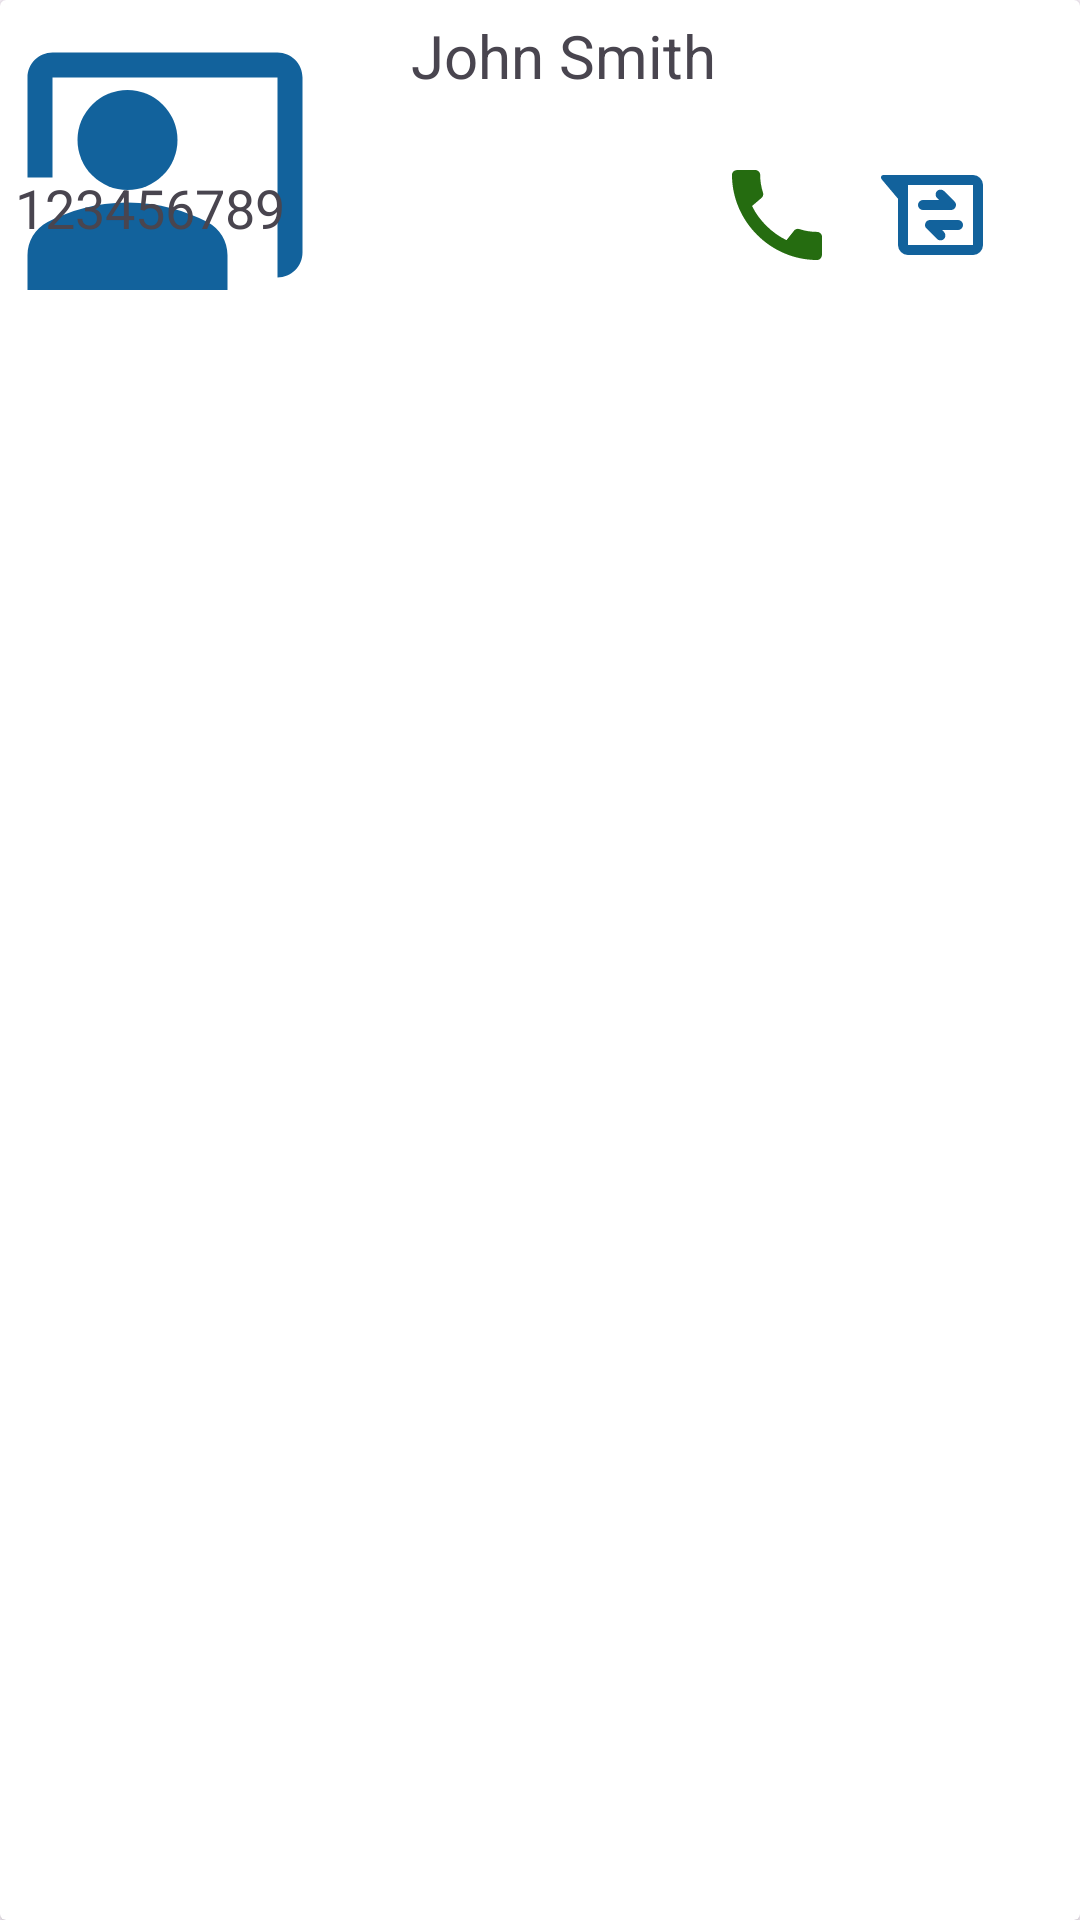

Write the Android layout XML for this screen, with the resource values it uses.
<!-- AndroidManifest.xml: application theme Theme.Android3Kotlin -->
<!-- res/layout/list_row.xml -->
<?xml version="1.0" encoding="utf-8"?>
<androidx.cardview.widget.CardView xmlns:android="http://schemas.android.com/apk/res/android"
    xmlns:tools="http://schemas.android.com/tools"
    android:layout_width="match_parent"
    android:layout_height="match_parent"
    xmlns:app="http://schemas.android.com/apk/res-auto">

    <androidx.constraintlayout.widget.ConstraintLayout
        android:layout_width="match_parent"
        android:layout_height="wrap_content"
        android:padding="5dp">

        <ImageView
            android:background="@drawable/baseline_co_present_24"
            android:id="@+id/contactImage"
            android:layout_width="100dp"
            android:layout_height="100dp"
            tools:layout_editor_absoluteX="6dp"
            tools:layout_editor_absoluteY="8dp"
            tools:ignore="ContentDescription,MissingConstraints" />

        <TextView
            android:id="@+id/contactName"
            android:layout_width="wrap_content"
            android:layout_height="wrap_content"
            android:layout_marginStart="132dp"
            android:text="John Smith"
            android:textSize="20sp"
            app:layout_constraintStart_toStartOf="@+id/contactImage"
            tools:layout_editor_absoluteY="13dp"
            tools:ignore="HardcodedText,MissingConstraints" />

        <TextView
            android:id="@+id/contactNumber"
            android:layout_width="wrap_content"
            android:layout_height="wrap_content"
            android:layout_marginTop="52dp"
            android:text="123456789"
            android:textSize="18sp"
            app:layout_constraintTop_toTopOf="@+id/contactName"
            tools:layout_editor_absoluteX="140dp"
            tools:ignore="HardcodedText,MissingConstraints" />

        <ImageButton
            android:id="@+id/callBtn"
            android:layout_width="40dp"
            android:layout_height="40dp"
            android:layout_marginEnd="24dp"
            android:background="@drawable/messages"
            app:layout_constraintBottom_toBottomOf="parent"
            app:layout_constraintEnd_toEndOf="parent"
            app:layout_constraintTop_toTopOf="parent"
            app:layout_constraintVertical_bias="0.779"
            tools:ignore="ContentDescription,SpeakableTextPresentCheck,TouchTargetSizeCheck" />

        <ImageButton
            android:id="@+id/smsBtn"
            android:layout_width="40dp"
            android:layout_height="40dp"
            android:layout_marginEnd="76dp"
            android:background="@drawable/baseline_call"
            app:layout_constraintBottom_toBottomOf="parent"
            app:layout_constraintEnd_toEndOf="parent"
            app:layout_constraintTop_toTopOf="parent"
            app:layout_constraintVertical_bias="0.779"
            tools:ignore="ContentDescription,HardcodedText,SpeakableTextPresentCheck,TouchTargetSizeCheck"
            android:contentDescription="TODO" />


    </androidx.constraintlayout.widget.ConstraintLayout>


</androidx.cardview.widget.CardView>
<!-- resources referenced by this layout -->
<resources>
  <!-- drawable baseline_call (drawable) -->
  <vector android:height="24dp" android:tint="#256C10"
      android:viewportHeight="24" android:viewportWidth="24"
      android:width="24dp" xmlns:android="http://schemas.android.com/apk/res/android">
      <path android:fillColor="@android:color/white" android:pathData="M20.01,15.38c-1.23,0 -2.42,-0.2 -3.53,-0.56 -0.35,-0.12 -0.74,-0.03 -1.01,0.24l-1.57,1.97c-2.83,-1.35 -5.48,-3.9 -6.89,-6.83l1.95,-1.66c0.27,-0.28 0.35,-0.67 0.24,-1.02 -0.37,-1.11 -0.56,-2.3 -0.56,-3.53 0,-0.54 -0.45,-0.99 -0.99,-0.99H4.19C3.65,3 3,3.24 3,3.99 3,13.28 10.73,21 20.01,21c0.71,0 0.99,-0.63 0.99,-1.18v-3.45c0,-0.54 -0.45,-0.99 -0.99,-0.99z"/>
  </vector>
  <!-- drawable baseline_co_present_24 (drawable) -->
  <vector android:height="24dp" android:tint="#12629C"
      android:viewportHeight="24" android:viewportWidth="24"
      android:width="24dp" xmlns:android="http://schemas.android.com/apk/res/android">
      <path android:fillColor="@android:color/white" android:pathData="M21,3H3C1.9,3 1,3.9 1,5v8h2V5h18v16c1.1,0 2,-0.9 2,-2V5C23,3.9 22.1,3 21,3z"/>
      <path android:fillColor="@android:color/white" android:pathData="M9,10m-4,0a4,4 0,1 1,8 0a4,4 0,1 1,-8 0"/>
      <path android:fillColor="@android:color/white" android:pathData="M15.39,16.56C13.71,15.7 11.53,15 9,15c-2.53,0 -4.71,0.7 -6.39,1.56C1.61,17.07 1,18.1 1,19.22V22h16v-2.78C17,18.1 16.39,17.07 15.39,16.56z"/>
  </vector>
  <!-- drawable messages (drawable) -->
  <vector android:height="24dp" android:tint="#12629C"
      android:viewportHeight="960" android:viewportWidth="960"
      android:width="24dp" xmlns:android="http://schemas.android.com/apk/res/android">
      <path android:fillColor="@android:color/white" android:pathData="M280,800Q247,800 223.5,776.5Q200,753 200,720L200,350L68,193Q60,183 65,171.5Q70,160 83,160L800,160Q833,160 856.5,183.5Q880,207 880,240L880,720Q880,753 856.5,776.5Q833,800 800,800L280,800ZM280,240L280,720Q280,720 280,720Q280,720 280,720L800,720Q800,720 800,720Q800,720 800,720L800,240Q800,240 800,240Q800,240 800,240L280,240ZM552,600L680,600Q697,600 708.5,588.5Q720,577 720,560Q720,543 708.5,531.5Q697,520 680,520L457,520Q430,520 419.5,544.5Q409,569 428,588L512,672Q523,683 540,683Q557,683 568,672Q579,661 579,644Q579,627 568,616L552,600ZM528,360L400,360Q383,360 371.5,371.5Q360,383 360,400Q360,417 371.5,428.5Q383,440 400,440L623,440Q650,440 660.5,415.5Q671,391 652,372L568,288Q557,277 540,277Q523,277 512,288Q501,299 501,316Q501,333 512,344L528,360ZM280,240L280,240Q280,240 280,240Q280,240 280,240L280,720Q280,720 280,720Q280,720 280,720L280,720Q280,720 280,720Q280,720 280,720L280,240Z"/>
  </vector>
  <style name="Theme.Android3Kotlin" parent="Base.Theme.Android3Kotlin" />
  <style name="Base.Theme.Android3Kotlin" parent="Theme.Material3.DayNight.NoActionBar">
          
          
      </style>
</resources>
